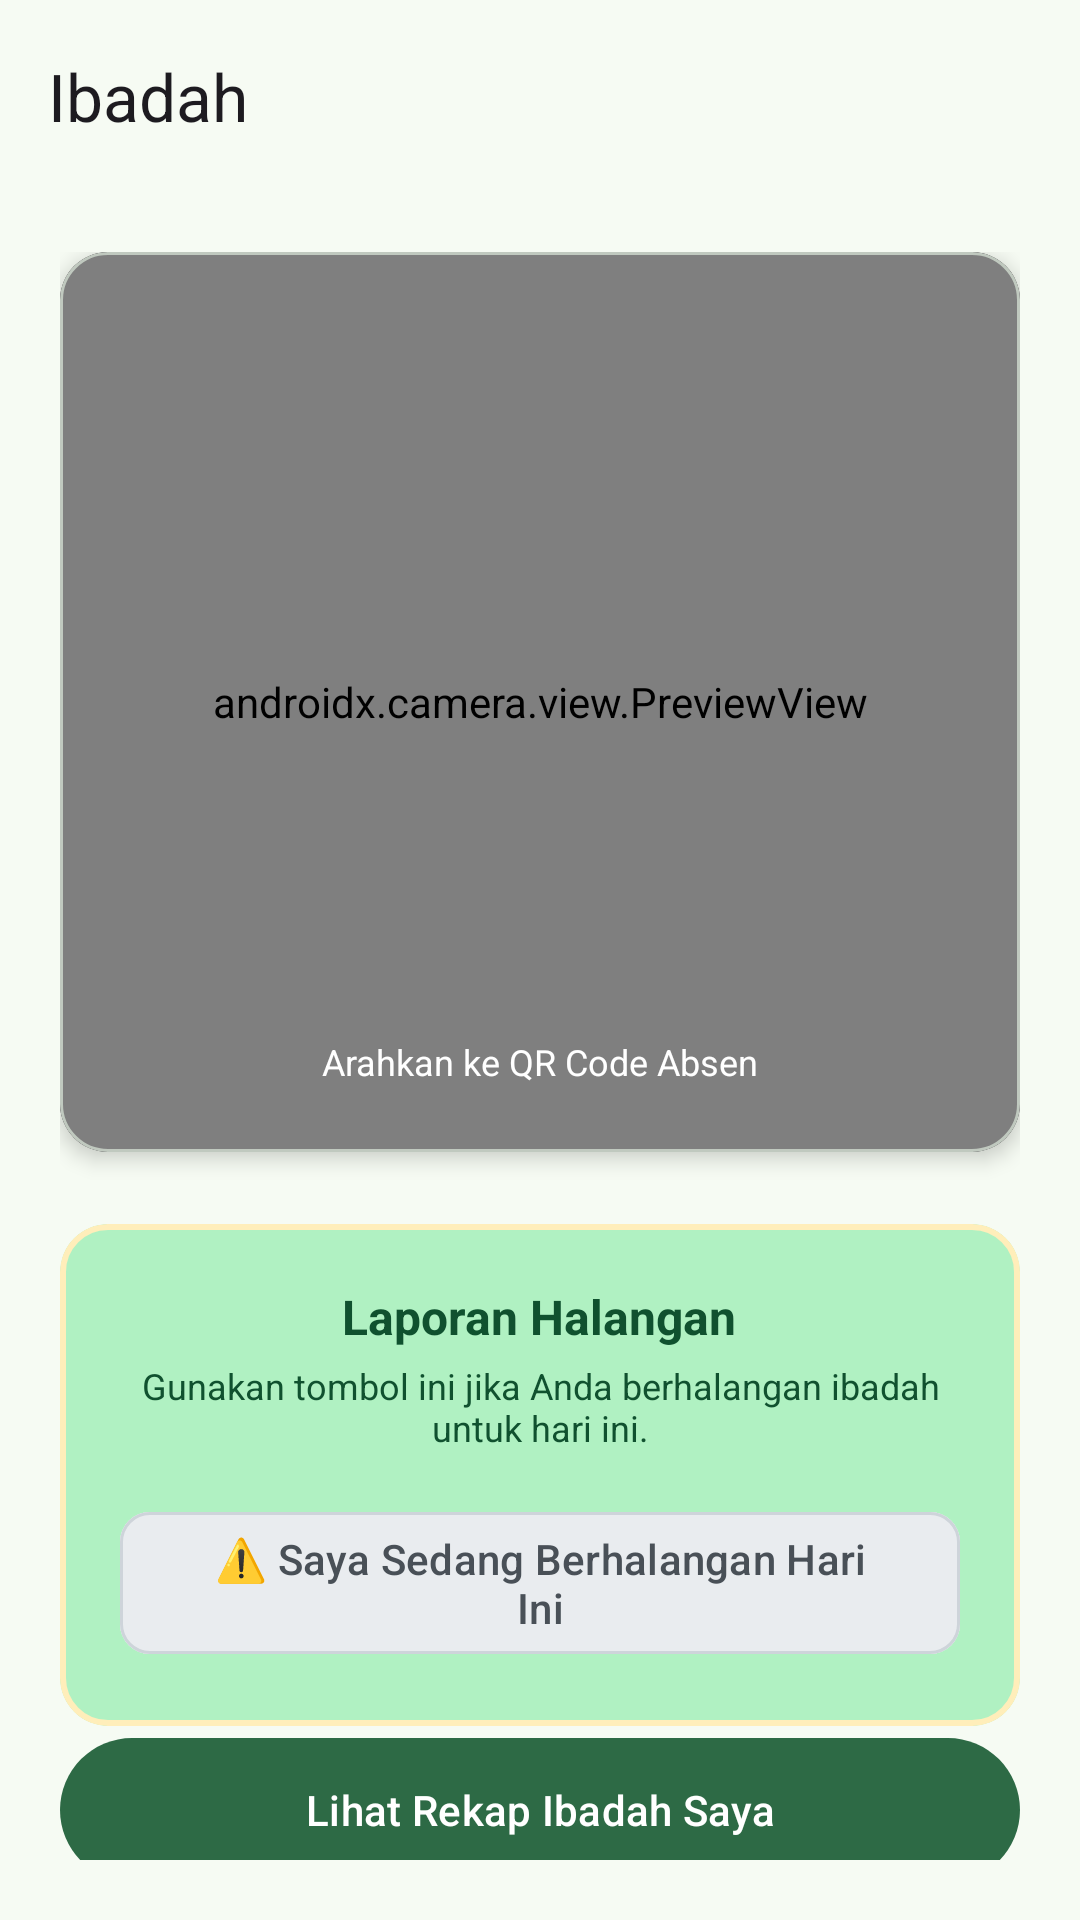

Write the Android layout XML for this screen, with the resource values it uses.
<!-- AndroidManifest.xml: application theme AppTheme -->
<!-- res/layout/activity_ibadah.xml -->
<?xml version="1.0" encoding="utf-8"?>
<RelativeLayout xmlns:android="http://schemas.android.com/apk/res/android"
    xmlns:app="http://schemas.android.com/apk/res-auto"
    android:layout_width="match_parent"
    android:fitsSystemWindows="true"
    android:layout_height="match_parent">

    <com.google.android.material.appbar.AppBarLayout
        android:id="@+id/appbar_ibadah"
        android:layout_width="match_parent"
        android:layout_height="wrap_content"
        app:elevation="0dp">

        <com.google.android.material.appbar.MaterialToolbar
            android:id="@+id/toolbar_ibadah"
            android:layout_width="match_parent"
            android:layout_height="?attr/actionBarSize"
            android:paddingStart="6dp"
            android:paddingEnd="16dp"
            app:contentInsetStartWithNavigation="0dp"
            app:navigationIcon="@drawable/ic_back"
            app:navigationIconTint="?colorOnBackground"
            app:title="Ibadah" />
    </com.google.android.material.appbar.AppBarLayout>

    <LinearLayout
        android:layout_width="match_parent"
        android:layout_height="match_parent"
        android:orientation="vertical"
        android:padding="20dp"
        android:layout_below="@+id/appbar_ibadah">

        <com.google.android.material.card.MaterialCardView
            android:layout_width="match_parent"
            android:layout_height="300dp"
            app:cardBackgroundColor="@android:color/black"
            app:cardCornerRadius="16dp"
            app:cardElevation="4dp">

            <androidx.camera.view.PreviewView
                android:id="@+id/viewFinder"
                android:layout_width="match_parent"
                android:layout_height="match_parent" />

            <TextView
                android:layout_width="wrap_content"
                android:layout_height="wrap_content"
                android:layout_gravity="bottom|center_horizontal"
                android:layout_marginBottom="16dp"
                android:background="@drawable/bg_rounded_badge"
                android:backgroundTint="#80000000"
                android:paddingHorizontal="12dp"
                android:paddingVertical="6dp"
                android:text="Arahkan ke QR Code Absen"
                android:textColor="@android:color/white"
                android:textSize="12sp" />

        </com.google.android.material.card.MaterialCardView>

        <com.google.android.material.card.MaterialCardView
            android:layout_width="match_parent"
            android:layout_height="wrap_content"
            android:layout_marginTop="24dp"
            app:cardBackgroundColor="?colorPrimaryContainer"
            app:cardCornerRadius="16dp"
            app:cardElevation="0dp"
            app:strokeColor="#FFEEBA"
            app:strokeWidth="2dp">

            <LinearLayout
                android:layout_width="match_parent"
                android:layout_height="wrap_content"
                android:gravity="center"
                android:orientation="vertical"
                android:padding="20dp">

                <TextView
                    android:layout_width="wrap_content"
                    android:layout_height="wrap_content"
                    android:text="Laporan Halangan"
                    android:textColor="?colorOnPrimaryContainer"
                    android:textSize="16sp"
                    android:textStyle="bold" />

                <TextView
                    android:layout_width="wrap_content"
                    android:layout_height="wrap_content"
                    android:layout_marginTop="4dp"
                    android:text="Gunakan tombol ini jika Anda berhalangan ibadah untuk hari ini."
                    android:textAlignment="center"
                    android:textColor="?colorOnPrimaryContainer"
                    android:textSize="12sp" />

                <com.google.android.material.button.MaterialButton
                    android:id="@+id/btnHalangan"
                    android:layout_width="match_parent"
                    android:layout_height="wrap_content"
                    android:layout_marginTop="16dp"
                    android:backgroundTint="#E9ECEF"
                    android:text="⚠️ Saya Sedang Berhalangan Hari Ini"
                    android:textColor="#495057"
                    app:cornerRadius="10dp"
                    app:strokeColor="#CED4DA"
                    app:strokeWidth="1dp" />
            </LinearLayout>
        </com.google.android.material.card.MaterialCardView>

        <Space
            android:layout_width="match_parent"
            android:layout_height="0dp"
            android:layout_weight="1" />

        <com.google.android.material.button.MaterialButton
            android:id="@+id/btnRekap"
            android:layout_width="match_parent"
            android:layout_height="56dp"
            android:text="Lihat Rekap Ibadah Saya"
            app:cornerRadius="28dp" />

    </LinearLayout>

    <ProgressBar
        android:id="@+id/progressBar"
        android:layout_width="wrap_content"
        android:layout_height="wrap_content"
        android:visibility="gone"
        app:layout_constraintBottom_toBottomOf="parent"
        app:layout_constraintEnd_toEndOf="parent"
        app:layout_constraintStart_toStartOf="parent"
        app:layout_constraintTop_toTopOf="parent" />

</RelativeLayout>
<!-- resources referenced by this layout -->
<resources>
  <color name="md_theme_primary">#2D6A45</color>
  <color name="md_theme_onPrimary">#FFFFFF</color>
  <color name="md_theme_primaryContainer">#B0F1C2</color>
  <color name="md_theme_onPrimaryContainer">#10512F</color>
  <color name="md_theme_secondary">#4F6353</color>
  <color name="md_theme_onSecondary">#FFFFFF</color>
  <color name="md_theme_secondaryContainer">#D2E8D4</color>
  <color name="md_theme_onSecondaryContainer">#384B3D</color>
  <color name="md_theme_tertiary">#3A646F</color>
  <color name="md_theme_onTertiary">#FFFFFF</color>
  <color name="md_theme_tertiaryContainer">#BEEAF7</color>
  <color name="md_theme_onTertiaryContainer">#214C57</color>
  <color name="md_theme_error">#BA1A1A</color>
  <color name="md_theme_onError">#FFFFFF</color>
  <color name="md_theme_errorContainer">#FFDAD6</color>
  <color name="md_theme_onErrorContainer">#93000A</color>
  <color name="md_theme_background">#F6FBF3</color>
  <color name="md_theme_onBackground">#181D19</color>
  <color name="md_theme_surface">#F6FBF3</color>
  <color name="md_theme_onSurface">#181D19</color>
  <color name="md_theme_surfaceVariant">#DCE5DB</color>
  <color name="md_theme_onSurfaceVariant">#414942</color>
  <color name="md_theme_outline">#717971</color>
  <color name="md_theme_outlineVariant">#C0C9BF</color>
  <color name="md_theme_inverseSurface">#2C322D</color>
  <color name="md_theme_inverseOnSurface">#EDF2EB</color>
  <color name="md_theme_inversePrimary">#95D5A7</color>
  <color name="md_theme_primaryFixed">#B0F1C2</color>
  <color name="md_theme_onPrimaryFixed">#00210F</color>
  <color name="md_theme_primaryFixedDim">#95D5A7</color>
  <color name="md_theme_onPrimaryFixedVariant">#10512F</color>
  <color name="md_theme_secondaryFixed">#D2E8D4</color>
  <color name="md_theme_onSecondaryFixed">#0D1F13</color>
  <color name="md_theme_secondaryFixedDim">#B6CCB9</color>
  <color name="md_theme_onSecondaryFixedVariant">#384B3D</color>
  <color name="md_theme_tertiaryFixed">#BEEAF7</color>
  <color name="md_theme_onTertiaryFixed">#001F26</color>
  <color name="md_theme_tertiaryFixedDim">#A2CDDA</color>
  <color name="md_theme_onTertiaryFixedVariant">#214C57</color>
  <color name="md_theme_surfaceDim">#D6DBD4</color>
  <color name="md_theme_surfaceBright">#F6FBF3</color>
  <color name="md_theme_surfaceContainerLowest">#FFFFFF</color>
  <color name="md_theme_surfaceContainerLow">#F0F5EE</color>
  <color name="md_theme_surfaceContainer">#EAEFE8</color>
  <color name="md_theme_surfaceContainerHigh">#E5EAE2</color>
  <color name="md_theme_surfaceContainerHighest">#DFE4DD</color>
</resources>
